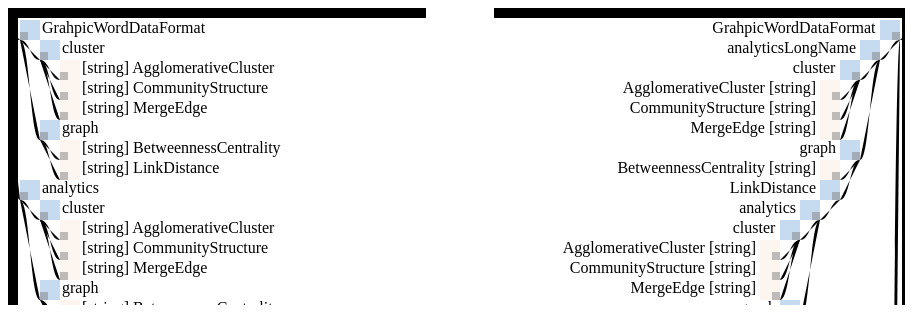
D3 v3 page, settled after 360 driven frames (6 s of simulated time); the page loaded 2 data file(s).


            jQuery(function() {
                // TODO ajax loading
                // TODO When scroll to bottom and then copllase the nodes, behaviour not correct
                // Tree is ok
                var rt = Lumens.RuleTreeEditor.create({
                    holderId: "#rule-editor",
                    rightItemDropped: function(a, b) {
                        var path = a.name;
                        while(a.parent != undefined && a.parent.id > 1) {
                            path = a.parent.name + '.' + path;
                            a = a.parent;
                        }
                        if(b.path_array == undefined)
                            b.path_array = [];
                        b.path_array.push(path);
                        b.script = '@'+path;
                        $("#script").text(b.script);
                        $("#script").css("font-weight", "normal");
                    },
                    rightItemSelected: function(d) {

                    }
                });
                rt.loadData();

                $("#test").css({
                    "width": "100%",
                    "height": "100%"
                }).find("#rule-editor").trigger(jQuery.Event("resize"));

                $("#test").css({
                    "width": "900",
                    "height": "300"
                }).find("#rule-editor").trigger(jQuery.Event("resize"));
                $(window).on("resize", function(e){
                    if(e.target != this) return;
                    $("#rule-editor").trigger(jQuery.Event("resize"));
                });

            });
        
// ── lumens/controls.js
/*
 * Copyright Lumens Team, Inc. All Rights Reserved.
 * Author     : shaofeng wang (shaofeng.cjpw@gmail.com)
 */
var Lumens = {
    version: 1.0
};

Lumens.Tabbar = {};
Lumens.Tabbar.create = function(parentObj) {
    var tThis = {};
    var tabItems = [];
    var activeIndex = -1;

    tThis.addTabTitles = function(tabTitles) {
        function addTab(tabTitle) {
            tabItems.push({
                tab: $('<div class="header-tab-button" style="opacity: .5;"/>'),
                title: $('<div style="padding-top: 5px;"/>')
            });
            var tabItem = tabItems[tabItems.length - 1];
            tabItem.tab.prependTo(parentObj);
            tabItem.title.appendTo(tabItem.tab);
            tabItem.title.html(tabTitle);
            tabItem.title.get(0).myIndex = tabItems.length - 1;
            tabItem.getTabTitle = function() {
                return tabItem.title.html();
            }
            tabItem.setTabTitle = function(title) {
                tabItem.title.html(title);
            }
            tabItem.addEvent = function(event, evtFunction) {
                tabItem.title.bind(event, evtFunction);
            }
            tabItem.setActive = function(active) {
                tabItem.tab.css("opacity", active ? "1" : ".5");
                activeIndex = this.title.get(0).myIndex;
            }
            tabItem.title.bind("click", function() {
                if (activeIndex >= 0) {
                    var active = tabItems[activeIndex];
                    active.setActive(false);
                }
                activeIndex = $(this).get(0).myIndex;
                active = tabItems[activeIndex];
                active.setActive(true);
            })
        }
        for (var i = 0; i < tabTitles.length; ++i)
            addTab(tabTitles[i]);
    }

    tThis.getTab = function(index) {
        return tabItems[index];
    }

    tThis.getTabCount = function() {
        return tabItems.length;
    }

    return tThis;
}

// Initialize the header class component first
Lumens.Header = {};
Lumens.Header.create = function(myId, parentObj) {
    var tThis = {};
    var headerId = myId;
    var parent = parentObj;
    var headerDiv = $('<div id="' + myId + '" class="layout-header"/>');
    headerDiv.appendTo(parent);
    headerDiv.append('<div class="header-logo"><div class="header-logo-text">LUMENS<div class="logo-bag"/></div></div>');
    tThis.getId = function() {
        return headerId;
    }
    tThis.getHtmlElement = function() {
        return headerDiv;
    }
    return tThis;
}

// Initialize the body class component
Lumens.Accordian = {};
Lumens.Accordian.create = function(parentObj, titleText, accordionIdText, itemObjList) {
    var tThis = {};
    var parent = parentObj;
    var itemList = null;
    var title = titleText;
    var accordionId = accordionIdText;
    var itemPrefix = accordionIdText + '-item';
    var itemCount = itemObjList.length;

    tThis.itemCount = function() {
        return itemCount;
    }

    tThis.item = function(index) {
        return itemList.find('#' + itemPrefix + index);
    }

    // Build container
    parent.append('<div id="' + accordionId + '"><div class="accordian-item-title">' + title + '</div><ul style="margin: 0px; padding: 0px"/></div>');
    var accordianElement = $('#' + accordionId);
    accordianElement.addClass('accordian');
    var ul = accordianElement.find('ul');
    itemList = ul;
    // Build all item of the accordian
    for (var i = 0; i < itemObjList.length; ++i) {
        var itemHtml = '<li><div style="padding-top: 5px; position: absolute;">' + itemObjList[i] + '</div></li>'
        + '<li><div id="' + itemPrefix + i + '" style="width: 100%; height:100%"/></li>';
        ul.append(itemHtml);
    }
    // Hide all the content except the first
    var liodd = ul.find('li:odd');
    var lieven = ul.find('li:even');
    liodd.hide();

    // Add a padding to the first link
    var expand = ul.find('li:first-child');
    expand.animate({
        "padding-left": "30px"
    });
    expand.toggleClass('item-active');
    expand.next().stop().slideToggle(300);

    // Add the dimension class to all the content
    liodd.addClass('dimension');

    // Set the even links with an 'even' class
    ul.find('li:even:even').addClass('even');

    // Set the odd links with a 'odd' class
    ul.find('li:even:odd').addClass('even');

    // Show the correct cursor for the links
    lieven.css({
        'cursor': 'pointer',
        'padding-left': '10px'
    });

    // Handle the click event
    lieven.click(function() {
        // Get the content that needs to be shown
        var cur_section = $(this);
        var cur = cur_section.next();

        // Get the content that needs to be hidden
        var old_section = ul.find('li.item-active');
        var old = old_section.next();

        // Make sure the content that needs to be shown
        // isn't already visible
        if (cur_section.is('.item-active'))
            return;

        old_section.toggleClass('item-active');
        cur_section.toggleClass('item-active');

        // Hide the old content
        old.slideToggle(300);

        // Show the new content
        cur.stop().slideToggle(300);

        // Animate (add) the padding in the new link
        $(this).stop().animate({
            paddingLeft: "30px"
        });

        // Animate (remove) the padding in the old link
        old_section.stop().animate({
            paddingLeft: "10px"
        });
    });

    return tThis;
}

Lumens.ComponentTree = {};
Lumens.ComponentTree.create = function(parentObj, strTreeIdText, strDragDropParentId) {
    var tThis = {};
    var parent = parentObj;
    var strTreeId = strTreeIdText;

    parent.append('<div id="' + strTreeId.substring(1) + '"/>');
    var dsTree = tThis.dsTree = parent.find(strTreeId);
    _canLog = false;
    tThis.loadData = function() {
        // Make the data loading as a json
        $.getJSON("./json/ds.json", function(json) {
            dsTree.dynatree({
                onCreate: function(node) {
                    if (!node.data.isFolder) {
                        var clone_obj = $(node.span);
                        function item_clone() {
                            var cloned = clone_obj.clone();
                            cloned.css({
                                "z-index": 1000
                            });
                            return cloned;
                        }
                        clone_obj.draggable({
                            appendTo: strDragDropParentId,
                            helper: item_clone
                        });
                    }
                },
                persist: true,
                children: json.ds,
                debugLevel: 0
            });
        });
    }

    return tThis;
}

Lumens.ComponentPane = {};
Lumens.ComponentPane.create = function(holder, width, height) {
    var tThis = {};
    var COMP_List = [];
    var currentDraggableLinkNode = null;
    holder.append('<div id="holderElement"/>');
    var holderElement = holder.find("#holderElement");
    var svgHolderElement = d3.select("#holderElement");

    holderElement.attr({
        style: "height:" + height + ";width:" + width + ";overflow:auto;position:absolute;"
    });
    holder.droppable({
        accept: ".component-node",
        drop: function(event, ui) {
            event.preventDefault();
            var paneOffset = $(this).offset();
            var offset = ui.helper.offset();
            tThis.addComponent(
            {
                name: ui.helper.find('a').html(),
                label: "Untitled " + COMP_List.length,
                x: offset.left - paneOffset.left,
                y: offset.top - paneOffset.top
            });
        }
    });

    tThis.getComponentList = function() {
        return COMP_List;
    }

    tThis.removeAll = function() {
        svgHolderElement.selectAll('svg').remove();
        holderElement.find(".component").remove();
    }

    tThis.addComponent = function(args) {
        return addComponentV1(args);
    }

    function addComponentV1(args) {
        var name = args.name;
        var label = args.label;
        var x = args.x;
        var y = args.y;
        var status_disconnect_icon = "lumens/images/status/16/disconnect.png";
        var status_connect_icon = "lumens/images/status/16/connect.png";
        var component_icon = args.component_icon !== undefined ? args.component_icon : "lumens/images/component/" + name.toLowerCase() + ".png";
        var ComponentBase = {};
        ComponentBase.create = function(domObj) {
            var tThis = {};
            var links = tThis.links = [];
            var dom = tThis.dom = domObj;
            tThis.setPosition = function(x, y) {
                dom.css("left", x + "px");
                dom.css("top", y + "px");
            }
            tThis.getPosition = function() {
                var px = dom.css("left");
                var py = dom.css("top");
                if (px === "")
                    px = "0px";
                if (py === "")
                    py = "0px";
                return {
                    x: parseFloat(px.substring(0, px.length - 2)),
                    y: parseFloat(py.substring(0, py.length - 2))
                };
            }
            tThis.getSize = function() {
                return  {
                    width: dom.width(),
                    height: dom.height()
                };
            }

            dom.on("drag", function(event, ui) {
                for (var i = 0; i < links.length; ++i)
                    links[i].update();
            });
            return tThis;
        }

        var Component = {};
        Component.create = function() {
            var width_constant = 140; // Default value
            var height_constant = 57; // Default value
            var componentInstance = $('<div class="component"><table border="0" class="component-layout">'
            + '<tr><td>'
            + '<div class="component-title-container"><table id="component-title" border="0"><tr>'
            + '<td><img id="component-status-img"/></td>'
            + '<td><div id="component-title-text"></div></td>'
            + '<td><div id="component-link-img" class="component-link-img-normal"/></td>'
            + '</tr></table></div>'
            + '</td></tr>'
            + '<tr><td>'
            + '<div id="component-body"><img id="component-img"/><div id="component-lablel"></div></div>'
            + '</td></tr></table></div>'
            );
            componentInstance.appendTo(holderElement);
            //============================================================
            // Initialize this object to expand the position parent class
            var tThis = ComponentBase.create(componentInstance);
            var links = tThis.links;
            var virtualLinkObj = null;
            //============================================================
            var compTitle = componentInstance.find('#component-title');
            var compStatusImg = componentInstance.find("#component-status-img");
            var compImg = componentInstance.find("#component-img");
            var compLinkImg = componentInstance.find("#component-link-img");
            var compTitleText = componentInstance.find("#component-title-text");
            var compLabel = componentInstance.find("#component-lablel");
            compStatusImg.attr("src", status_disconnect_icon);
            compImg.attr("src", component_icon);
            compTitleText.text(name);
            compLabel.text(label);

            function linkDraggable() {
                var draggable = $('<div class="component-link-node"></div>');
                draggable.data("draggable", tThis);
                var draggableElem = ComponentBase.create(draggable);
                tThis.virtualLink(draggableElem);
                return draggable;
            }
            compLinkImg.draggable({
                appendTo: holderElement,
                helper: linkDraggable,
                stop: function(event, ui) {
                    // Remove virtualLinkObj
                    if (virtualLinkObj !== null) {
                        var vLinks = virtualLinkObj.links;
                        if (vLinks.length === 1)
                            vLinks[0].remove();
                        virtualLinkObj = null;
                    }
                }
            });
            componentInstance.droppable({
                drop: function(event, ui) {
                    event.preventDefault();
                    if (!ui.helper.hasClass("component-link-node"))
                        return;
                    var draggable = ui.helper.data("draggable");
                    if (draggable === tThis)
                        return;
                    draggable.link(tThis);
                }
            });
            componentInstance.draggable({
                disabled: false,
                scroll: true,
                handle: compTitle,
                stack: ".component"
            });
            //Initailize the SVG object for links
            var line = d3.svg.line()
            .x(function(d) {
                return d.x;
            })
            .y(function(d) {
                return d.y;
            })
            .interpolate("linear");
            tThis.link = function(t) {
                var thisSVG = svgHolderElement.append("svg")
                .style({
                    "position": "absolute",
                    "z-index": "-100"
                });
                var link = {
                    source: tThis,
                    target: t,
                    L: thisSVG.append("svg:path"),
                    update: function() {
                        var s = this.source.getPosition();
                        var t = this.target.getPosition();
                        var size = this.target.getSize();
                        var svg_xy = {};
                        svg_xy.left = s.x < t.x ? (s.x + size.width / 2) - 5 : (t.x + size.width / 2) - 5;
                        svg_xy.top = s.y < t.y ? (s.y + size.height / 2) - 5 : (t.y + size.height / 2) - 5;
                        svg_xy.width = (Math.abs(s.x - t.x)) + 10;
                        svg_xy.height = (Math.abs(s.y - t.y)) + 10;
                        thisSVG.style({
                            "left": svg_xy.left + "px",
                            "top": svg_xy.top + "px"
                        })
                        .attr({
                            "width": svg_xy.width,
                            "height": svg_xy.height
                        });
                        this.L.attr("d", line(Lumens.Utils.buildPathV1(s, t, size, svg_xy)));
                        return this;
                    },
                    remove: function() {
                        function removeFromArray(array, elem) {
                            var length = array.length;
                            while (length > 0) {
                                if (array[--length] === elem)
                                    break;
                            }
                            array.splice(length, 1);
                        }
                        removeFromArray(this.source.links, this);
                        removeFromArray(this.target.links, this);
                        thisSVG.remove();
                    }
                }
                links.push(link);
                t.links.push(link);
                link.L.style({
                    "stroke-width": .5,
                    "stroke": "rgb(170, 170, 170)",
                    "fill": "none"
                });
                return link.update();
            }

            tThis.virtualLink = function(virtualObj) {
                this.link(virtualObj);
                virtualLinkObj = virtualObj;
            }
            //========End===============================
            return tThis;
        }
        var component = Component.create();
        component.setPosition(x, y);
        COMP_List.push(component);
        return component;
    }

    function addComponentV0(args) {
        var name = args.name;
        var label = args.label;
        var x = args.x;
        var y = args.y;
        var status_icon = args.status_icon !== undefined ? args.status_icon : "lumens/images/status/16/disconnect.png";
        var component_icon = args.component_icon !== undefined ? args.component_icon : "lumens/images/component/" + name.toLowerCase() + ".png";

        var Component = {};
        Component.create = function(SVG, name) {
            var tThis = {};
            var width_constant = 140;
            var height_title_constant = 25;
            var height_body_constant = 32;
            var height_constant = height_title_constant + height_body_constant;
            var parentSVG = SVG;
            var thisG = parentSVG.append('svg:g');
            var statusImg = null;
            var links = tThis.links = [];

            //======================================Init========================================
            // Build a demo draggable rect
            var draggable = false;
            function updateSVG(x, y) {
                var width = Number(SVG.attr("width"));
                var height = Number(SVG.attr("height"));
                var v = x + width_constant * 2;
                if (width < v)
                    SVG.attr("width", v);
                v = y + height_constant * 2;
                if (height < v)
                    SVG.attr("height", v);
            }
            function dragmove(d) {
                if (!draggable)
                    return;
                d.x += d3.event.dx;
                d.y += d3.event.dy;
                updateSVG(d.x, d.y);
                thisG.attr("transform", "translate(" + d.x + "," + d.y + ")");
                for (var i = 0; i < links.length; ++i)
                    links[i].update();
            }
            // Build composition component UI unit
            thisG.call(d3.behavior.drag()
            .on("dragstart", function(d) {
                // Move the G to front
                this.parentNode.appendChild(this);
                // event handling
                var y = d3.event.sourceEvent.layerY;
                var x = d3.event.sourceEvent.layerX;
                var y_boundary = d.y + height_title_constant;
                var x_boundary = d.x + (width_constant - 20);
                if (y > y_boundary || (y < y_boundary && x > x_boundary))
                    draggable = false;
                else
                    draggable = true;
            })
            .on("drag", dragmove));
            // Body
            thisG.append('svg:rect')
            .attr({
                "height": height_body_constant,
                "width": width_constant,
                "y": height_title_constant
            })
            .style({
                "fill": "rgb(236, 236, 236)",
                "stroke": "rgb(177, 177, 177)",
                "stroke-width": .3
            });

            // Title
            var titleBar = thisG.append('svg:rect')
            .attr({
                "height": height_title_constant,
                "width": width_constant
            })
            .style({
                "fill": "rgb(214, 214, 214)",
                "stroke": "rgb(177, 177, 177)",
                "stroke-width": .5
            });
            holderElement.droppable({
                accept: ".link-node",
                drop: function(event, ui) {
                    console.log("Stop");
                    console.log(this);
                }
            });

            statusImg = thisG.append("svg:image")
            .attr({
                "xlink:href": status_icon,
                "x": 8,
                "y": 4,
                "width": 16,
                "height": 16
            });

            var linkImg = thisG.append("svg:image")
            .attr({
                "xlink:href": function(n) {
                    function linkDraggable() {
                        // Cache the source component
                        currentDraggableLinkNode = tThis;
                        console.log("Start");
                        console.log(tThis);
                        return $('<div class="link-node"></div>');
                    }
                    $(this).draggable({
                        appendTo: holderElement,
                        helper: linkDraggable,
                        stop: function(event, ui) {
                            console.log(tThis);
                        }
                    });
                    return "lumens/images/component/link-inactive.png"
                },
                "x": width_constant - 20,
                "y": 5,
                "width": 14,
                "height": 14
            });
            linkImg
            .on("mouseout", function(e) {
                linkImg.attr("xlink:href", "lumens/images/component/link-inactive.png");
            })
            .on("mouseover", function(e) {
                linkImg.attr("xlink:href", "lumens/images/component/link.png");
            });

            thisG.append("svg:image")
            .attr({// TODO here need to refine to load the image dynamicly
                "xlink:href": component_icon,
                "x": 4,
                "y": 28,
                "width": 24,
                "height": 24
            });
            thisG.append("svg:text")
            .attr({
                "x": 36,
                "y": 18
            })
            .style({
                "font-size": "14px",
                "cursor": "move"
            })
            .text(name);

            thisG.append("svg:text")
            .attr({
                "x": 40,
                "y": 46
            })
            .style({
                "font-size": "12px",
                "overflow": "hidden",
                "cursor": "default"
            })
            .text(label);
            // TODO if the label is a long text, need to trim it as a correct length
            //======================================End=========================================
            tThis.getSize = function() {
                return {
                    width: width_constant,
                    height: height_constant
                };
            }
            tThis.link = function(c) {
                var s = tThis.getPosition();
                var t = c.getPosition();
                var size = tThis.getSize();
                var link = {
                    source: tThis,
                    target: c,
                    G: parentSVG.append('g'),
                    L: {},
                    update: function() {
                        var s = this.source.getPosition();
                        var t = this.target.getPosition();
                        var size = this.source.getSize();
                        this.L.attr("d", line(Lumens.Utils.buildPathV0(s, t, size)))
                    }
                };
                links.push(link);
                c.links.push(link);
                var line = d3.svg.line()
                .x(function(d) {
                    return d.x;
                })
                .y(function(d) {
                    return d.y;
                })
                .interpolate("linear");
                link.L = link.G.append("svg:path");
                link.L.attr("d", line(Lumens.Utils.buildPathV0(s, t, size)))
                .style({
                    "stroke-width": .5,
                    "stroke": "rgb(170, 170, 170)",
                    "fill": "none"
                });
                return link;
            }

            tThis.getPosition = function() {
                return thisG.datum();
            }
            tThis.setPosition = function(x, y) {
                updateSVG(x, y);
                thisG.data([{
                        x: x,
                        y: y
                    }])
                .attr("transform", function(d) {
                    return "translate(" + d.x + "," + d.y + ")";
                });
            }

            return tThis;
        }
        var component = Component.create(SVG, name, label);
        component.setPosition(x, y);
        COMP_List.push(component);
        return component;
    }

    return tThis;
}

Lumens.RuleTreeEditor = {
    version: 1.0
};
Lumens.RuleTreeEditor.create = function(args) {
    var RuleTreeEditorScrollBar = {};
    var _duration = 200;
    var _barHeight = 20;
    var _barWidth = 200;
    var _scrollbar_width = 10;
    /**
     * args = {
     *   _holderId: "#yourId",
     *   rightItemDropped: function(data_src, data_dst) {},
     *   rightItemSelected: function(data_dst) {},
     *   leftItemSelected: function(data_src) {}
     * }
     */
    var _rightItemDropped = args.rightItemDropped;
    var _rightItemSelected = args.rightItemSelected;
    var _leftItemSelected = args.leftItemSelected;
    var _holderId = args.holderId;
    var _d3Holder = d3.select(_holderId);
    var _domHolder = $(_d3Holder.node());

    RuleTreeEditorScrollBar.create = function(args) {
        var tThis = {};
        // private memeber of scrollbar class
        var scrollInfo = args;
        var treeG = scrollInfo.treeG;
        var paneG = scrollInfo.paneG;
        var vBarG = paneG.append('svg:g');
        var vGripBackground = vBarG.append('svg:rect');
        var hBarG = paneG.append('svg:g');
        var hGripBackground = hBarG.append('svg:rect');
        var vGripG = null;
        var vGrip = null;
        var hGripG = null;
        var hGrip = null;

        var scb = null;
        var bVDragging = false;
        var bHDragging = false;
        var bOut = true;
        var grip_w = 7;
        var gripbag_w = _scrollbar_width;

        function scrollbarRemove() {
            if (!scb.have_scrollbar_v && vGripG !== null) {
                vGripG.remove();
                vGripG = null;
            }
            if (!scb.have_scrollbar_h && hGripG !== null) {
                hGripG.remove();
                hGripG = null;
            }
        }

        tThis.update = function() {
            scb = scrollSize();
            scrollbarRemove();
            if (scb.have_scrollbar_v && vGripG === null) {
                vGripG = vBarG.append('svg:g');
                vGrip = vGripG.append('svg:rect');
                vGripG.call(d3.behavior.drag()
                .on("dragstart", dragstart_v)
                .on("drag", dragmove_vbar_grip)
                .on("dragend", dragend_v))
                .on("mouseover", function(e) {
                    vGrip.attr("class", "grip-active");
                    bOut = false;
                })
                .on("mouseout", function(e) {
                    if (!bVDragging)
                        vGrip.attr("class", "grip-normal");
                    bOut = true;
                });
                vGripBackground.on("mouseover", function(e) {
                    vGrip.attr("class", "grip-active");
                    bOut = false;
                })
                .on("mouseout", function(e) {
                    if (!bVDragging)
                        vGrip.attr("class", "grip-normal");
                    bOut = true;
                });
            }
            if (scb.have_scrollbar_h && hGripG === null) {
                hGripG = hBarG.append('svg:g');
                hGrip = hGripG.append('svg:rect');
                hGripG.call(d3.behavior.drag()
                .on("dragstart", dragstart_h)
                .on("drag", dragmove_hbar_grip)
                .on("dragend", dragend_h))
                .on("mouseover", function(e) {
                    hGrip.attr("class", "grip-active");
                    bOut = false;
                })
                .on("mouseout", function(e) {
                    if (!bHDragging)
                        hGrip.attr("class", "grip-normal");
                    bOut = true;
                });
                hGripBackground.on("mouseover", function(e) {
                    hGrip.attr("class", "grip-active");
                })
                .on("mouseout", function(e) {
                    if (!bHDragging)
                        hGrip.attr("class", "grip-normal");
                });
            }

            scrollbarLayout();

            //======================================================================
            // event function definitons
            function dragstart_v(d) {
                bVDragging = true;
                vGrip.attr("class", "grip-active");
            }
            function dragstart_h(d) {
                bHDragging = true;
                hGrip.attr("class", "grip-active");
            }
            function dragend_v(d) {
                bVDragging = false;
                if (bOut)
                    vGrip.attr("class", "grip-normal");
            }
            function dragend_h(d) {
                bHDragging = false;
                if (bOut)
                    hGrip.attr("class", "grip-normal");
            }
            // build a demo draggable rect
            function dragmove_vbar_grip(d) {
                var y = d.y + d3.event.dy;
                if (y < (scb.scroll_v_y_limit)
                && y >= scb.scroll_origin_v_y) {
                    d.y = y;
                    vGripG.attr("transform", "translate(" + d.x + "," + d.y + ")");
                    treeG.attr("transform", function(n) {
                        // Check bottom edge
                        if (scb.scroll_v_y_limit - y < 2)
                            n.y = scb.height - treeG.height;
                        else
                            n.y = scb.view_origin_y - Math.round((y - scb.scroll_origin_v_y) * treeG.height / scb.scroll_v_range);
                        return "translate(" + n.x + "," + n.y + ")";
                    });
                    // Update the relation link if it has
                    editorUpdateRelationshipLinks();
                }
            }
            function check_in_scroll_range_x(x) {
                if (scrollInfo.isLeft
                && x <= scb.scroll_h_x_limit
                && x >= scb.scroll_origin_h_x)
                    return true;
                else if (!scrollInfo.isLeft
                && x <= (scb.scroll_origin_h_x)
                && x >= scb.scroll_h_x_limit)
                    return true;
                return false;
            }
            function dragmove_hbar_grip(d) {
                var x = d.x + d3.event.dx;
                if (check_in_scroll_range_x(x)) {
                    d.x = x;
                    hGripG.attr("transform", "translate(" + d.x + "," + d.y + ")");
                    var view_origin_x = scrollInfo.isLeft ? scb.view_origin_left_x : scb.view_origin_right_x;
                    treeG.attr("transform", function(n) {
                        // Check left or right edge
                        n.x = view_origin_x - Math.round((x - scb.scroll_origin_h_x) * treeG.width / scb.scroll_h_range);
                        return "translate(" + n.x + "," + n.y + ")";
                    });
                }
            }
        }

        function scrollSize() {
            var s = editorAxisOrign();
            var p = treeG.datum();
            // frame
            // v
            s.scrollbag_v_x = scrollInfo.isLeft ? 0 : (s.width - gripbag_w);
            s.scrollbag_v_y = 0;
            // h
            s.scrollbag_h_x = 0;
            s.scrollbag_h_y = 0;
            // scrollbar
            s.have_scrollbar_v = treeG.height > s.height;
            s.have_scrollbar_h = treeG.width > s.width;
            // v
            if (s.have_scrollbar_v) {
                s.grip_v_l = Math.round(Math.pow(s.height - s.view_origin_y, 2) / treeG.height);

                s.scroll_v_x = scrollInfo.isLeft ? 1 : s.width - grip_w - 1;
                s.scroll_origin_v_y = gripbag_w;
                // Need to compute the scroll position
                s.scroll_v_y_limit = s.height - s.grip_v_l - 1;
                s.scroll_v_range = s.height - gripbag_w - 1;
                // Need a origin x,y
                if (p.y === s.view_origin_y)
                    s.scroll_v_y = s.scroll_origin_v_y;
                else
                    s.scroll_v_y = Math.round(Math.abs(p.y) * s.height / treeG.height);
            }
            // h
            if (s.have_scrollbar_h) {
                s.grip_h_l = Math.round(Math.pow(s.width - s.view_origin_left_x, 2) / treeG.width);
                // the scroll base range is the same between left and right, so use left_x for both
                s.scroll_origin_h_x = scrollInfo.isLeft ? gripbag_w : (s.width - s.grip_h_l - gripbag_w);
                s.scroll_h_y = 1;
                s.scroll_h_x_limit = scrollInfo.isLeft ? (s.width - s.grip_h_l - 1) : 1;
                s.scroll_h_range = s.width - gripbag_w - 1;
                var view_origin_x = scrollInfo.isLeft ? s.view_origin_left_x : s.view_origin_right_x;
                if (p.x === view_origin_x)
                    s.scroll_h_x = s.scroll_origin_h_x;
                else
                    s.scroll_h_x = Math.round(Math.abs(p.x) * s.width / treeG.width);
            }
            return s;
        }

        function scrollbarLayout() {
            scb = scrollSize();
            vGripBackground.attr({
                "class": "scrollbar-bag-normal",
                "x": scb.scrollbag_v_x,
                "y": scb.scrollbag_v_y,
                "width": gripbag_w,
                "height": scb.height
            });

            hGripBackground.attr({
                "class": "scrollbar-bag-normal",
                "x": scb.scrollbag_h_x,
                "y": scb.scrollbag_h_y,
                "width": scb.width,
                "height": gripbag_w
            });
            if (scb.have_scrollbar_v) {
                vGripG.data([{
                        x: scb.scroll_v_x,
                        y: scb.scroll_v_y
                    }])
                .attr("transform", "translate(" + scb.scroll_v_x + "," + scb.scroll_v_y + ")");
                vGrip.attr({
                    "width": grip_w,
                    "height": scb.grip_v_l,
                    "class": "grip-normal"
                });
            }
            if (scb.have_scrollbar_h) {
                hGripG.data([{
                        x: scb.scroll_h_x,
                        y: scb.scroll_h_y
                    }])
                .attr("transform", "translate(" + scb.scroll_h_x + "," + scb.scroll_h_y + ")")
                hGrip.attr({
                    "width": scb.grip_h_l,
                    "height": grip_w,
                    "class": "grip-normal"
                })
            }
        }
        // event function definitons end
        //======================================================================

        return tThis;
    }

    var tThis = {};

    function editorPaneSize() {
        var center_width = 60;
        var width = (_domHolder.width() - center_width) / 2;
        var height = _domHolder.height();
        return {
            center_width: center_width,
            width: width - 2,
            height: height - 2
        }
    }

    function editorAxisOrign() {
        var size = editorPaneSize();
        size.view_origin_left_x = _scrollbar_width + 2;
        size.view_origin_right_x = size.width - _scrollbar_width - 2,
        size.view_origin_y = _scrollbar_width + 2;
        return size;
    }

    var d3DomTable = _d3Holder.append('table');
    d3DomTable.attr({
        "class": "table-style"
    });
    var d3Tr = d3DomTable.append('tr');
    var leftDiv = d3Tr.append('td').append('div');
    var centerDiv = d3Tr.append('td').append('div');
    var rightDiv = d3Tr.append('td').append('div');
    var leftSVG = leftDiv.append('svg:svg');
    var centerSVG = centerDiv.append('svg:svg');
    var rightSVG = rightDiv.append('svg:svg');
    var leftG = leftSVG.append('svg:g');
    var leftTreeG = leftG.append('svg:g');
    var rightG = rightSVG.append('svg:g');
    var rightTreeG = rightG.append('svg:g');
    var centerG = centerSVG.append('svg:g');
    leftTreeG.height = 0;
    leftTreeG.width = 0;
    rightTreeG.height = 0;
    rightTreeG.width = 0;
    leftTreeG.scrollbar = null;
    rightTreeG.scrollbar = null;

    function editorLayout() {
        var axis = editorAxisOrign();
        leftDiv.attr({
            "id": "leftDiv",
            "class": "table-td table-td-border-side",
            "style": "width:" + axis.width + "px; height:" + axis.height + "px;"
        });
        centerDiv.attr({
            "id": "centerDiv",
            "class": "table-td table-td-border-center",
            "style": "width:" + axis.center_width + "px; height:" + axis.height + "px"
        });
        rightDiv.attr({
            "id": "rightDiv",
            "class": "table-td table-td-border-side",
            "style": "width:" + axis.width + "px; height:" + axis.height + "px"
        });

        // SVG size settings here
        leftSVG.attr({
            "width": axis.width,
            "height": axis.height
        });
        centerSVG.attr({
            "width": axis.center_width,
            "height": axis.height
        });
        rightSVG.attr({
            "width": axis.width,
            "height": axis.height
        });

        centerG.data([{
                x: 0,
                y: 0
            }]);

        leftTreeG.data([{
                x: axis.view_origin_left_x,
                y: axis.view_origin_y
            }]);
        rightTreeG.data([{
                x: axis.view_origin_right_x,
                y: axis.view_origin_y
            }]);
        leftTreeG.attr("transform", "translate(" + axis.view_origin_left_x + "," + axis.view_origin_y + ")");
        rightTreeG.attr("transform", "translate(" + axis.view_origin_right_x + "," + axis.view_origin_y + ")");

        if (leftTreeG.scrollbar !== null)
            leftTreeG.scrollbar.update();
        if (rightTreeG.scrollbar !== null)
            rightTreeG.scrollbar.update();
    }

    editorLayout();
    _domHolder.on("resize", function(e) {
        if (e.target !== this)
            return;
        editorLayout();
    });

    var _currentDragElement = null;
    var line = d3.svg.line()
    .x(function(d) {
        return d.x;
    })
    .y(function(d) {
        return d.y;
    })
    .interpolate("basis");
    function editorShowRelationshipLinks(data) {
        if (data.path_array !== undefined) {
            var have_right_link = false;
            var r_y = null;
            var size = editorAxisOrign();
            for (var i = 0; i < data.path_array.length; ++i) {
                var path = data.path_array[i];
                var tokens = path.split('.');
                var cur = leftTreeG.root;
                for (var j = 0; j < tokens.length; ++j) {
                    cur = cur.children_map[tokens[j]];
                }
                // Layout left tree relation links
                var l_y = cur.x + _barHeight / 2;
                var end_x = cur.y + leftTreeG.width;
                if (Math.abs(end_x) < size.width)
                    end_x = size.width;
                leftTreeG.append("svg:path")
                .attr({
                    "class": "relation",
                    "d": line([
                        {
                            x: (cur.y + cur.bbox_width + _barHeight + 2),
                            y: l_y
                        },
                        {
                            x: end_x,
                            y: l_y
                        }
                    ])
                });
                // Layout right tree relation links
                if (!have_right_link) {
                    r_y = data.x + _barHeight / 2;
                    end_x = -rightTreeG.width - 2;
                    if (Math.abs(end_x) < size.width)
                        end_x = -size.width - 2;
                    rightTreeG.append("svg:path")
                    .attr({
                        "class": "relation",
                        "d": line([
                            {
                                x: (data.y + _barWidth - data.bbox_width - _barHeight - 4),
                                y: r_y
                            },
                            {
                                x: end_x,
                                y: r_y
                            }
                        ])
                    });
                    have_right_link = true;
                }

                // Layout the center links
                if (r_y !== null) {
                    var dat = [
                        {
                            x: 0,
                            y: (l_y + size.view_origin_y)
                        },
                        {
                            x: size.center_width,
                            y: (r_y + size.view_origin_y)
                        }
                    ];
                    centerG.append('svg:path')
                    .data([dat])
                    .attr({
                        "class": "relation",
                        "d": line(dat)
                    })
                    editorUpdateRelationshipLinks();
                }
            }
        }
    }

    function editorUpdateRelationshipLinks() {
        // TODO when collpase a node, its children link position should be updated
        var allCenterPaths = centerG.selectAll("path.relation");
        if (allCenterPaths[0].length === 0)
            return;
        var size = editorAxisOrign();
        var l_dat = leftTreeG.datum();
        var r_dat = rightTreeG.datum();
        allCenterPaths.attr("d", function(d) {
            var l_dy = l_dat.y - size.view_origin_y;
            var r_dy = r_dat.y - size.view_origin_y;
            return line([
                {
                    x: d[0].x,
                    y: d[0].y + l_dy
                },
                {
                    x: d[1].x,
                    y: d[1].y + r_dy
                }
            ])
        });

    }

    function editorRemoveRelationshipLinks() {
        var node = _d3Holder.selectAll("path.relation");
        node.remove();
    }

    var tree_item_selected = null;
    function loadTree(treeG, jsonData) {
        var size = editorAxisOrign();
        var isLeft = (leftTreeG === treeG);
        var diagonal = d3.svg.diagonal()
        .projection(function(d) {
            return [(isLeft ? d.y : (d.y + _barWidth)), d.x + _barHeight];
        });
        var tree = d3.layout.tree();
        var x = isLeft ? size.view_origin_left_x : size.view_origin_right_x;
        var vis = treeG.attr("transform", "translate(" + x + "," + size.view_origin_y + ")"),
        i = 0, btn_size = 8,
        root, to_map_children = true;

        d3.json(jsonData, function(json) {
            json.x0 = 0;
            json.y0 = 0;
            layout(treeG.root = root = json);
            to_map_children = false;
        });

        function layout(source) {
            //======================================================================
            // Build hash table for children of a json node, in order to search the
            // child node by its name value. Every node has a name field
            //======================================================================
            size = editorAxisOrign();
            // Compute the flattened node list. TODO use d3.layout.hierarchy.
            var nodes = tree.nodes(root);
            // Compute the "layout".
            nodes.forEach(function(n, i) {
                n.x = (i - 1) * _barHeight;
                n.y = isLeft ? (n.depth - 1) * _barHeight : (-n.depth + 1) * _barHeight - _barWidth;
                if (to_map_children) {
                    n.children_map = {};
                    for (var idx = 0; (n.children !== null && n.children !== undefined
                    && idx < n.children.length); ++idx)
                        n.children_map[n.children[idx].name] = n.children[idx];
                }
            });

            // Update the nodes
            var node = vis.selectAll("g.node")
            .data(nodes, function(d) {
                return d.id || (d.id = ++i);
            });

            var nodeEnter = node.enter().append("svg:g")
            .attr("class", "node")
            .attr("transform", function(d) {
                return "translate(" + source.y0 + "," + source.x0 + ")";
            })
            .style("opacity", 1e-6);

            // Enter any new nodes at the parent's previous position.
            nodeEnter.append("svg:rect")
            .attr({
                "height": _barHeight,
                "width": _barHeight,
                "transform": "translate(" + (isLeft ? 0 : _barWidth - _barHeight) + ", 0)"
            })
            .style({
                "fill": color,
                "cursor": "pointer"
            })
            .on("click", click);

            nodeEnter.append("svg:rect")
            .attr({
                "height": btn_size,
                "width": btn_size,
                "y": _barHeight - btn_size,
                "x": isLeft ? 0 : _barWidth - btn_size
            })
            .style({
                "fill": "gray",
                "opacity": .5,
                "cursor": "pointer"
            })
            .on("click", click);

            // =====================================================================
            // TODO need to display data format data type
            // Build data node and event
            nodeEnter.append("svg:rect")
            .style({
                "fill": "rgba(206, 206, 206, .4)",
                "opacity": 1e-6,
                "cursor": "pointer"
            })
            .attr({
                "height": _barHeight,
                "width": function(d) {
                    //------------------------------------------------------------------
                    var t_w = 0;
                    var bagNode = d3.select(this);
                    this.text = d3.select(this.parentNode).append("svg:text")
                    .attr({
                        "dy": 12.5,
                        "class": function(d) {
                            return d.script !== undefined ? "item-text-used-style" : "item-text-normal-style";
                        }
                    }).text(function(d) {
                        if (!d.children)
                            return isLeft ? "[string] " + d.name : d.name + " [string]";
                        return d.name;
                    })
                    .attr("dx", function(d) {
                        t_w = d.bbox_width = this.getBBox().width + 2;
                        var t_x = isLeft ? (_barHeight + 2) : (_barWidth - t_w - _barHeight - 2);
                        bagNode.attr({
                            "x": isLeft ? t_x : t_x - 2
                        });
                        return t_x;
                    })
                    .node();

                    if (isLeft) {
                        function formatDraggable() {
                            return $('<div id="draggable-item" style="width:' + (d.bbox_width + 2) + 'px;">'
                            + (!d.children ? "[string] " + d.name : d.name) + '</>');
                        }
                        $(this).draggable({
                            appendTo: _domHolder,
                            containment: _domHolder,
                            helper: formatDraggable,
                            stop: function(event, ui) {
                                _currentDragElement = {
                                    data: d3.select(event.target).datum(),
                                    text: this.text
                                }
                            }
                        });
                    }
                    //------------------------------------------------------------------
                    return t_w;
                }
            })
            .on("mouseover", function(n) {
                /** Note: It is a workaround, d3 doesn't support drop down event
                 * use _currentDragElement to save the drag stop information
                 **/
                if (_currentDragElement !== null && !isLeft) {
                    d3.select(this.text)
                    .attr({
                        "class": "item-text-used-style"
                    });
                    d3.select(_currentDragElement.text)
                    .attr({
                        "class": "item-text-used-style"
                    });
                    if (_rightItemDropped !== undefined) {
                        _rightItemDropped(_currentDragElement.data, n);
                    }

                    _currentDragElement = null;
                    tree_item_selected = null;
                    editorRemoveRelationshipLinks();
                }
                d3.select(this).style("opacity", 1);
            })
            .on("mouseout", function(n) {
                if (tree_item_selected !== this)
                    d3.select(this).style("opacity", 1e-6);
            })
            .on("click", function(n) {
                if (tree_item_selected !== null) {
                    // cancel current selected
                    d3.select(tree_item_selected).style("opacity", 1e-6);
                    editorRemoveRelationshipLinks();
                }
                if (tree_item_selected !== this) {
                    // set as selected status
                    tree_item_selected = this;
                    d3.select(tree_item_selected).style("opacity", 1);
                    // TODO need to display the links which are used by this item field
                    editorShowRelationshipLinks(n);
                }
                else {
                    // click twice, the cancel selected and set the selected flag as undefined
                    tree_item_selected = null;
                    editorRemoveRelationshipLinks();
                }
            });
            // =====================================================================

            function opacityFilter(d) {
                if (d.id > 1)
                    return 1;
                return 1e-6;
            }
            // Transition nodes to their new position.
            nodeEnter.transition()
            .duration(_duration)
            .attr("transform", function(d) {
                return "translate(" + d.y + "," + d.x + ")";
            })
            .style("opacity", opacityFilter);

            node.transition()
            .duration(_duration)
            .attr("transform", function(d) {
                return "translate(" + d.y + "," + d.x + ")";
            })
            .style("opacity", opacityFilter)
            .select("rect")
            .style("fill", color);

            // Transition exiting nodes to the parent's new position.
            node.exit().transition()
            .duration(_duration)
            .attr("transform", function(d) {
                return "translate(" + source.y + "," + source.x + ")";
            })
            .style("opacity", 1e-6)
            .remove();

            // Stash the old positions for transition.
            nodes.forEach(function(d) {
                d.x0 = d.x;
                d.y0 = d.y;
            });

            // Update the links
            var link = vis.selectAll("path.link")
            .data(tree.links(nodes), function(d) {
                return d.target.id;
            });

            // Enter any new links at the parent's previous position.
            link.enter().insert("svg:path", "g")
            .attr("class", function(d) {
                if (d.source.id === 1)
                    return "linkhidden";
                return "link";
            })
            .attr("d", function(d) {
                var o = {
                    x: source.x0,
                    y: source.y0
                };
                return diagonal({
                    source: o,
                    target: o
                });
            })
            .transition()
            .duration(_duration)
            .attr("d", diagonal);

            // Transition links to their new position.
            link.transition()
            .duration(_duration)
            .attr("d", diagonal);

            // Transition exiting nodes to the parent's new position.
            link.exit().transition()
            .duration(_duration)
            .attr("d", function(d) {
                var o = {
                    x: source.x,
                    y: source.y
                };
                return diagonal({
                    source: o,
                    target: o
                });
            })
            .remove();
            //= Compute tree bbox size =============================================
            treeG.width = 0;
            treeG.height = 0;
            var minx, miny, maxx, maxy;
            minx = miny = Number.MAX_VALUE;
            maxx = maxy = -Number.MAX_VALUE;
            var fx = isLeft ? function(n) {
                return (n.bbox_width + 2);
            }
            : function(n) {
                return -(n.bbox_width + 2);
            };
            if (isLeft) {
                nodes.forEach(function(n) {
                    var y = n.y + fx(n);
                    if (minx > n.y)
                        minx = n.y;
                    if (maxx < y)
                        maxx = y;
                    if (maxy < n.x)
                        maxy = n.x;
                    if (miny > n.x)
                        miny = n.x;
                });
            } else {
                nodes.forEach(function(n) {
                    var y = n.y + fx(n);
                    if (minx > y)
                        minx = y;
                    if (maxx < n.y)
                        maxx = n.y;
                    if (maxy < n.x)
                        maxy = n.x;
                    if (miny > n.x)
                        miny = n.x;
                });

            }
            treeG.width = (maxx - minx);
            treeG.height = (maxy - miny);
            //= Compute tree bbox size end =========================================
            if (treeG.scrollbar !== null)
                treeG.scrollbar.update();
            else {
                treeG.scrollbar = RuleTreeEditorScrollBar.create({
                    treeEditor: tThis,
                    treeG: treeG,
                    paneG: isLeft ? leftG : rightG,
                    isLeft: isLeft
                });
                treeG.scrollbar.update();
            } //*/
            if (tree_item_selected !== null) {
                // cancel current selected
                d3.select(tree_item_selected).style("opacity", 1e-6);
                editorRemoveRelationshipLinks();
                tree_item_selected = null;
            }
        }

        // Toggle children on click.
        function click(d) {
            if (d.children) {
                d._children = d.children;
                d.children = null;
            } else {
                d.children = d._children;
                d._children = null;
                // TODO need to read data format from server here if the current node
                // is a struct or struct array type
                // ------ here ----
            }
            layout(d);
        }

        function color(d) {
            return d._children ? "#3182bd" : d.children ? "#c6dbef" : "#fdf5ef";
        }
    }

    tThis.loadData = function() {
        loadTree(leftTreeG, "demo_1.json");
        loadTree(rightTreeG, "demo.json");
    }

    // End
    return tThis;
};

Lumens.Navigator = {};
Lumens.Navigator.create = function(id, holder) {
    // Private members
    var tThis = {};
    var parent = holder;
    // Initailize controls of navigator
    var navigatorBar = $(('<div id="' + id + '"/>'));
    navigatorBar.appendTo(parent);
    navigatorBar.attr("class", "navigator-bar");
    var label = $('<div/>');
    label.appendTo(navigatorBar);
    label.attr("class", "navigator-text");
    // ================= Public methods =================
    tThis.setText = function(text) {
        label.html(text);
    }
    // =================Navigator End===============================================================
    return tThis;
}

var DatasourceCreator = {};
DatasourceCreator.create = function(id, parentHolder) {
    var tThis = {};
    var parent = parentHolder;
    var pages = [];
    var wizard = $("<div id=" + id + "/>");
    wizard.appendTo(parent);
    wizard.attr("class", "datasource-wizard");
    //==================DatasourceCreator End=======================================================
    return tThis;
}

Lumens.Utils = {}
Lumens.Utils.buildPathV0 = function(s, t, size) {
    var s_left = s.x;
    var s_top = s.y;
    var s_width = size.width;
    var s_height = size.height;
    var s_right = s.x + size.width;
    var s_bottom = s.y + size.height;

    var t_left = t.x;
    var t_top = t.y;
    var t_width = size.width;
    var t_height = size.height;
    var t_right = t.x + size.width;
    var t_bottom = t.y + size.height;

    var s_center_x = s.x + s_width / 2;
    var s_center_y = s.y + s_height / 2;
    var t_center_x = t_left + t_width / 2;
    var t_center_y = t_top + t_height / 2;
    var delta = 0;

    if (s_right < t_center_x &&
    s_center_y > (t_bottom + delta)) {
        // s_right --> t_bottom
        return [{
                x: s_right,
                y: s_center_y
            },
            {
                x: t_center_x,
                y: s_center_y
            },
            {
                x: t_center_x,
                y: t_bottom
            }];
    }
    else if (s_right <= t_center_x &&
    s_center_y <= (t_bottom + delta) &&
    s_center_y >= (t_top - delta)) {
        // s_right --> t_left
        var ty = (s_center_y + t_center_y) / 2;
        return [{
                x: s_right,
                y: ty
            },
            {
                x: t_left,
                y: ty
            }];
    }
    else if (s_right < t_center_x &&
    s_center_y < t_top) {
        //s_right --> t_top
        return  [{
                x: s_right,
                y: s_center_y
            }, {
                x: t_center_x,
                y: s_center_y
            }, {
                x: t_center_x,
                y: t_top
            }];
    } else if (s_bottom <= t_top &&
    s_right >= t_center_x &&
    s_left <= t_center_x) {
        // s_bottom --> t_top
        var tx = (s_center_x + t_center_x) / 2;
        return [{
                x: tx,
                y: s_bottom
            }, {
                x: tx,
                y: t_top
            }];
    } else if (t_center_x < s_left &&
    t_top > (s_center_y + delta)) {
        // s_left --> t_top
        return [{
                x: s_left,
                y: s_center_y
            }, {
                x: t_center_x,
                y: s_center_y
            }, {
                x: t_center_x,
                y: t_top
            }];
    } else if (t_right <= s_left &&
    s_center_y <= (t_bottom + delta) &&
    s_center_y >= (t_top - delta)) {
        // s_left --> out_right
        ty = (s_center_y + t_center_y) / 2;
        return [{
                x: s_left,
                y: ty
            }, {
                x: t_right,
                y: ty
            }];
    } else if (t_center_x < s_left &&
    t_top < s_center_y) {
        // s_left --> t_bottom
        return [{
                x: s_left,
                y: s_center_y
            }, {
                x: t_center_x,
                y: s_center_y
            }, {
                x: t_center_x,
                y: t_bottom
            }];
    } else if (s_top >= t_bottom &&
    t_center_x >= s_left &&
    t_center_x <= s_right) {
        // s_top --> t_bottom
        tx = (s_center_x + t_center_x) / 2;
        return [{
                x: tx,
                y: s_top
            }, {
                x: tx,
                y: t_bottom
            }];
    }
    return [{
            x: 0,
            y: 0
        }, {
            x: 0,
            y: 0
        }];
}

Lumens.Utils.buildPathV1 = function(s, t, size, svg_xy) {
    var p_array = Lumens.Utils.buildPathV0(s, t, size);
    for (var i = 0; i < p_array.length; ++i) {
        var p = p_array[i];
        p.x -= svg_xy.left;
        p.y -= svg_xy.top;
    }
    return p_array;
}